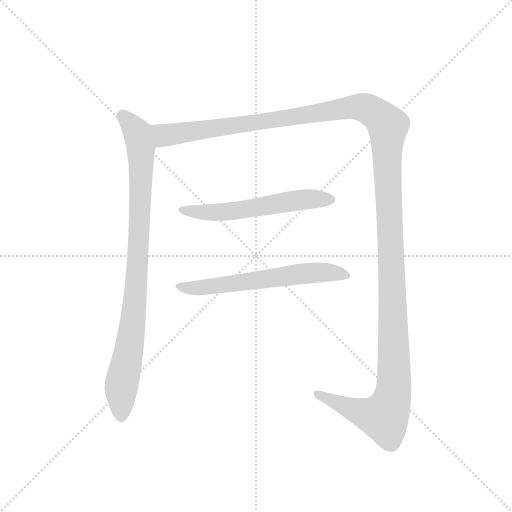
t = 0.00 s
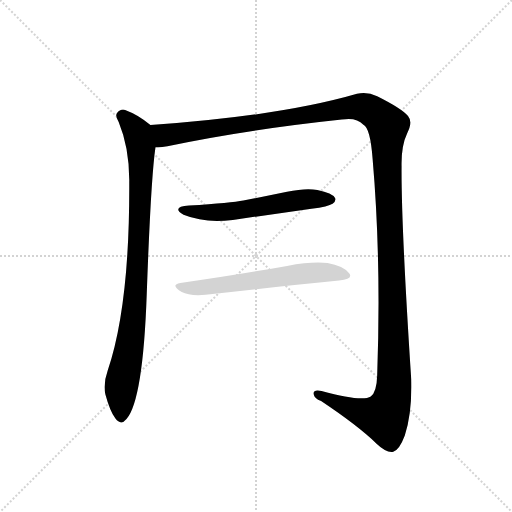
t = 3.26 s
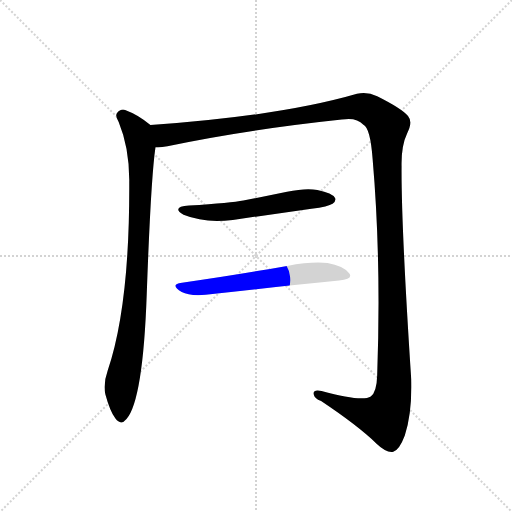
t = 3.51 s
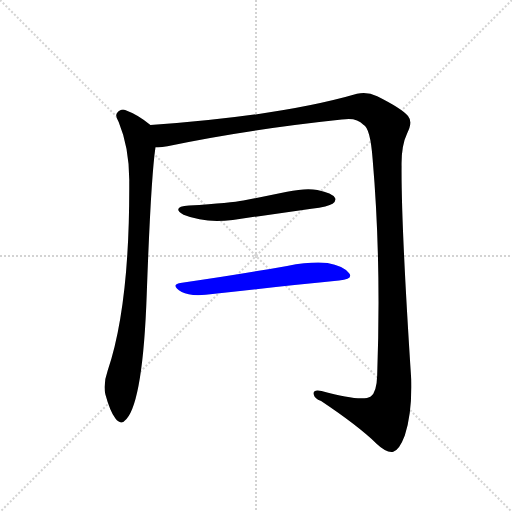
t = 3.76 s
t = 4.00 s: frame unchanged from t = 3.76 s, image omitted
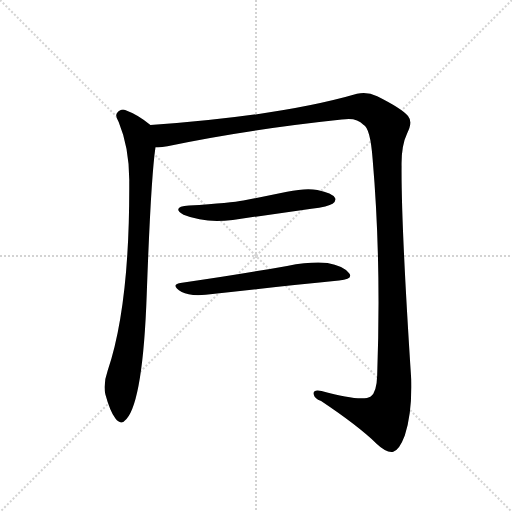
t = 4.79 s

The animated SVG that drew these frames (rendered in a browser with its animation timeline set to each time). Animation: 4 CSS @keyframes rules; one cycle of 4.79 s.

<svg version="1.1" viewBox="0 0 1024 1024" xmlns="http://www.w3.org/2000/svg">
  <g stroke="lightgray" stroke-dasharray="1,1" stroke-width="1" transform="scale(4, 4)">
    <line x1="0" y1="0" x2="256" y2="256"></line>
    <line x1="256" y1="0" x2="0" y2="256"></line>
    <line x1="128" y1="0" x2="128" y2="256"></line>
    <line x1="0" y1="128" x2="256" y2="128"></line>
  </g>
  <g transform="scale(0.92, -0.92) translate(60, -900)">
    <style type="text/css">
      
        @keyframes keyframes0 {
          from {
            stroke: blue;
            stroke-dashoffset: 925;
            stroke-width: 128;
          }
          75% {
            animation-timing-function: step-end;
            stroke: blue;
            stroke-dashoffset: 0;
            stroke-width: 128;
          }
          to {
            stroke: black;
            stroke-width: 1024;
          }
        }
        #make-me-a-hanzi-animation-0 {
          animation: keyframes0 1.0027669270833333s both;
          animation-delay: 0s;
          animation-timing-function: linear;
        }
      
        @keyframes keyframes1 {
          from {
            stroke: blue;
            stroke-dashoffset: 1578;
            stroke-width: 128;
          }
          84% {
            animation-timing-function: step-end;
            stroke: blue;
            stroke-dashoffset: 0;
            stroke-width: 128;
          }
          to {
            stroke: black;
            stroke-width: 1024;
          }
        }
        #make-me-a-hanzi-animation-1 {
          animation: keyframes1 1.5341796875s both;
          animation-delay: 1.0027669270833333s;
          animation-timing-function: linear;
        }
      
        @keyframes keyframes2 {
          from {
            stroke: blue;
            stroke-dashoffset: 577;
            stroke-width: 128;
          }
          65% {
            animation-timing-function: step-end;
            stroke: blue;
            stroke-dashoffset: 0;
            stroke-width: 128;
          }
          to {
            stroke: black;
            stroke-width: 1024;
          }
        }
        #make-me-a-hanzi-animation-2 {
          animation: keyframes2 0.7195638020833334s both;
          animation-delay: 2.536946614583333s;
          animation-timing-function: linear;
        }
      
        @keyframes keyframes3 {
          from {
            stroke: blue;
            stroke-dashoffset: 615;
            stroke-width: 128;
          }
          67% {
            animation-timing-function: step-end;
            stroke: blue;
            stroke-dashoffset: 0;
            stroke-width: 128;
          }
          to {
            stroke: black;
            stroke-width: 1024;
          }
        }
        #make-me-a-hanzi-animation-3 {
          animation: keyframes3 0.75048828125s both;
          animation-delay: 3.2565104166666665s;
          animation-timing-function: linear;
        }
      
    </style>
    
      <path d="M 267 628 Q 242 650 212 661 Q 202 664 194 654 Q 190 647 198 635 Q 222 577 221 502 Q 222 235 174 94 Q 164 66 169 43 Q 179 6 191 -10 Q 203 -26 215 -11 Q 251 31 259 261 Q 268 513 278 580 C 282 610 282 616 267 628 Z" fill="lightgray"></path>
    
      <path d="M 278 580 Q 288 579 304 582 Q 476 618 683 640 Q 714 646 730 629 Q 745 622 750 555 Q 769 335 760 85 Q 759 48 746 38 Q 727 26 639 50 Q 620 54 622 43 Q 623 34 638 28 Q 716 -24 758 -64 Q 780 -85 795 -82 Q 808 -79 820 -47 Q 836 2 834 75 Q 812 412 813 538 Q 812 583 825 610 Q 838 635 827 648 Q 814 664 760 691 Q 738 701 716 696 Q 551 648 267 628 C 237 626 248 576 278 580 Z" fill="lightgray"></path>
    
      <path d="M 351 453 Q 311 450 339 433 Q 386 414 446 422 L 617 446 Q 654 451 663 457 Q 672 464 668 470 Q 663 480 630 487 Q 605 492 564 483 L 469 464 Q 444 459 351 453 Z" fill="lightgray"></path>
    
      <path d="M 332 285 Q 309 281 335 265 Q 352 256 387 259 Q 555 278 677 290 Q 709 293 699 306 Q 686 322 652 328 Q 620 332 564 322 Q 441 300 332 285 Z" fill="lightgray"></path>
    
    
      <clipPath id="make-me-a-hanzi-clip-0">
        <path d="M 267 628 Q 242 650 212 661 Q 202 664 194 654 Q 190 647 198 635 Q 222 577 221 502 Q 222 235 174 94 Q 164 66 169 43 Q 179 6 191 -10 Q 203 -26 215 -11 Q 251 31 259 261 Q 268 513 278 580 C 282 610 282 616 267 628 Z"></path>
      </clipPath>
      <path clip-path="url(#make-me-a-hanzi-clip-0)" d="M 205 648 L 235 617 L 241 603 L 247 519 L 235 249 L 204 60 L 203 -5" fill="none" id="make-me-a-hanzi-animation-0" stroke-dasharray="797 1594" stroke-linecap="round"></path>
    
      <clipPath id="make-me-a-hanzi-clip-1">
        <path d="M 278 580 Q 288 579 304 582 Q 476 618 683 640 Q 714 646 730 629 Q 745 622 750 555 Q 769 335 760 85 Q 759 48 746 38 Q 727 26 639 50 Q 620 54 622 43 Q 623 34 638 28 Q 716 -24 758 -64 Q 780 -85 795 -82 Q 808 -79 820 -47 Q 836 2 834 75 Q 812 412 813 538 Q 812 583 825 610 Q 838 635 827 648 Q 814 664 760 691 Q 738 701 716 696 Q 551 648 267 628 C 237 626 248 576 278 580 Z"></path>
      </clipPath>
      <path clip-path="url(#make-me-a-hanzi-clip-1)" d="M 277 624 L 286 613 L 306 606 L 718 668 L 754 656 L 783 627 L 780 570 L 798 84 L 789 20 L 775 -7 L 749 -4 L 632 43" fill="none" id="make-me-a-hanzi-animation-1" stroke-dasharray="1450 2900" stroke-linecap="round"></path>
    
      <clipPath id="make-me-a-hanzi-clip-2">
        <path d="M 351 453 Q 311 450 339 433 Q 386 414 446 422 L 617 446 Q 654 451 663 457 Q 672 464 668 470 Q 663 480 630 487 Q 605 492 564 483 L 469 464 Q 444 459 351 453 Z"></path>
      </clipPath>
      <path clip-path="url(#make-me-a-hanzi-clip-2)" d="M 341 446 L 349 440 L 377 438 L 436 440 L 602 467 L 658 466" fill="none" id="make-me-a-hanzi-animation-2" stroke-dasharray="449 898" stroke-linecap="round"></path>
    
      <clipPath id="make-me-a-hanzi-clip-3">
        <path d="M 332 285 Q 309 281 335 265 Q 352 256 387 259 Q 555 278 677 290 Q 709 293 699 306 Q 686 322 652 328 Q 620 332 564 322 Q 441 300 332 285 Z"></path>
      </clipPath>
      <path clip-path="url(#make-me-a-hanzi-clip-3)" d="M 331 275 L 378 274 L 634 308 L 687 301" fill="none" id="make-me-a-hanzi-animation-3" stroke-dasharray="487 974" stroke-linecap="round"></path>
    
  </g>
</svg>
